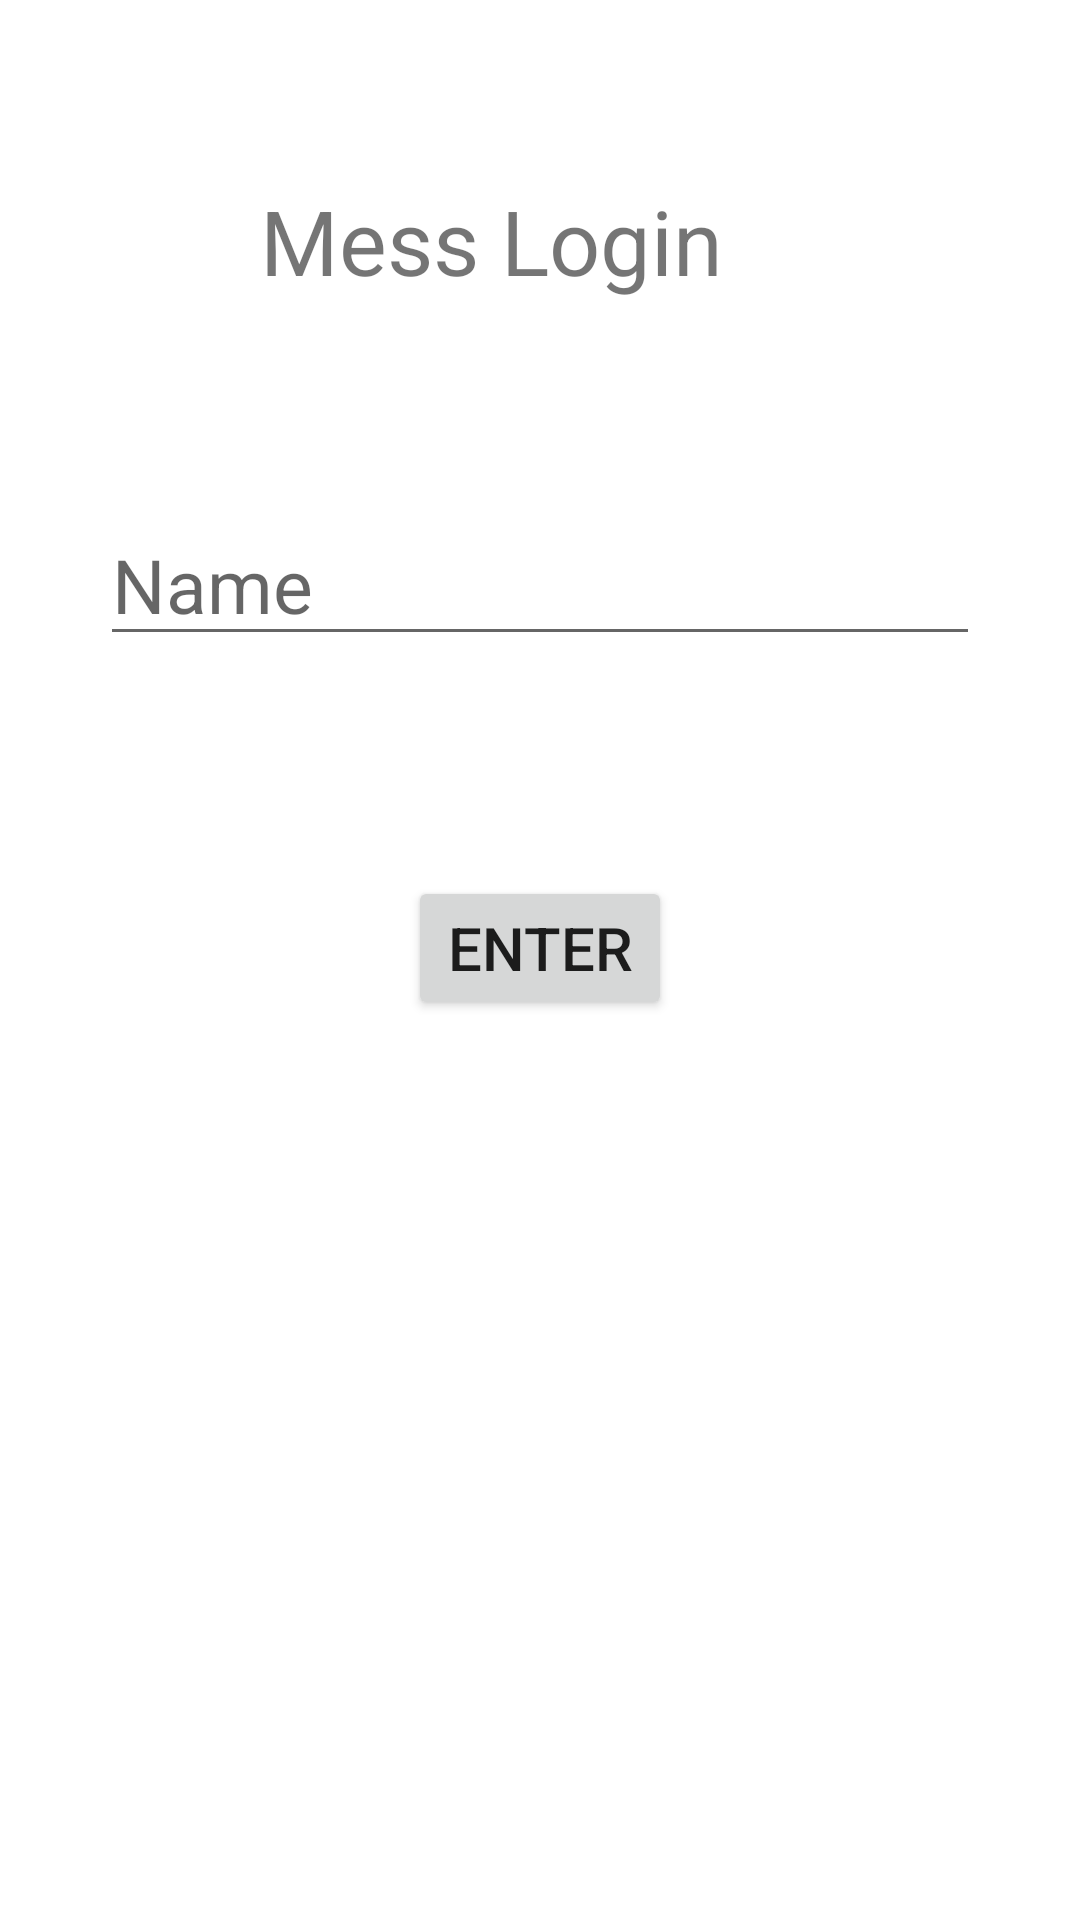

Write the Android layout XML for this screen, with the resource values it uses.
<!-- AndroidManifest.xml: application theme AppTheme -->
<!-- res/layout/activity_main.xml -->
<?xml version="1.0" encoding="utf-8"?>
<androidx.constraintlayout.widget.ConstraintLayout xmlns:android="http://schemas.android.com/apk/res/android"
    xmlns:app="http://schemas.android.com/apk/res-auto"
    xmlns:tools="http://schemas.android.com/tools"
    android:layout_width="match_parent"
    android:layout_height="match_parent"
    tools:context=".MainActivity">

    <TextView
        android:id="@+id/textView"
        android:layout_width="187dp"
        android:layout_height="51dp"
        android:layout_marginTop="60dp"
        android:text="Mess Login"
        android:textSize="30dp"
        app:layout_constraintEnd_toEndOf="parent"
        app:layout_constraintStart_toStartOf="parent"
        app:layout_constraintTop_toTopOf="parent" />

    <EditText
        android:id="@+id/editText"
        android:layout_width="wrap_content"
        android:layout_height="wrap_content"
        android:layout_marginTop="168dp"
        android:ems="10"
        android:hint="Name"
        android:inputType="textPersonName"
        android:textSize="25dp"
        app:layout_constraintEnd_toEndOf="parent"
        app:layout_constraintStart_toStartOf="parent"
        app:layout_constraintTop_toTopOf="parent" />

    <Button
        android:id="@+id/button"
        android:layout_width="wrap_content"
        android:layout_height="wrap_content"
        android:layout_marginTop="292dp"
        android:text="Enter"
        android:textSize="20dp"
        app:layout_constraintEnd_toEndOf="parent"
        app:layout_constraintStart_toStartOf="parent"
        app:layout_constraintTop_toTopOf="parent" />

</androidx.constraintlayout.widget.ConstraintLayout>
<!-- resources referenced by this layout -->
<resources>
  <style name="AppTheme" parent="Theme.MaterialComponents.Light.NoActionBar">
          
          <item name="colorPrimary">@color/colorPrimary</item>
          <item name="colorPrimaryDark">@color/colorPrimaryDark</item>
          <item name="colorAccent">@color/colorAccent</item>
          <item name="android:windowAnimationStyle">@style/CustomActivityAnimation</item>
          <item name="android:itemTextAppearance">@style/CustomMenuTextAppearance</item>
      </style>
  <color name="colorPrimary">#6200EE</color>
  <color name="colorPrimaryDark">#3700B3</color>
  <color name="colorAccent">#03DAC5</color>
  <style name="CustomActivityAnimation" parent="@android:style/Animation.Activity">
          <item name="android:activityOpenEnterAnimation">@anim/slide_in_right</item>
          <item name="android:activityOpenExitAnimation">@anim/slide_out_left</item>
          <item name="android:activityCloseEnterAnimation">@anim/slide_in_left</item>
          <item name="android:activityCloseExitAnimation">@anim/slide_out_right</item>
      </style>
  <style name="CustomMenuTextAppearance" parent="@android:style/TextAppearance.Widget.IconMenu.Item">
          <item name="android:textColor">@color/colorPrimaryDark</item>
          <item name="android:textSize">15sp</item>
      </style>
</resources>
